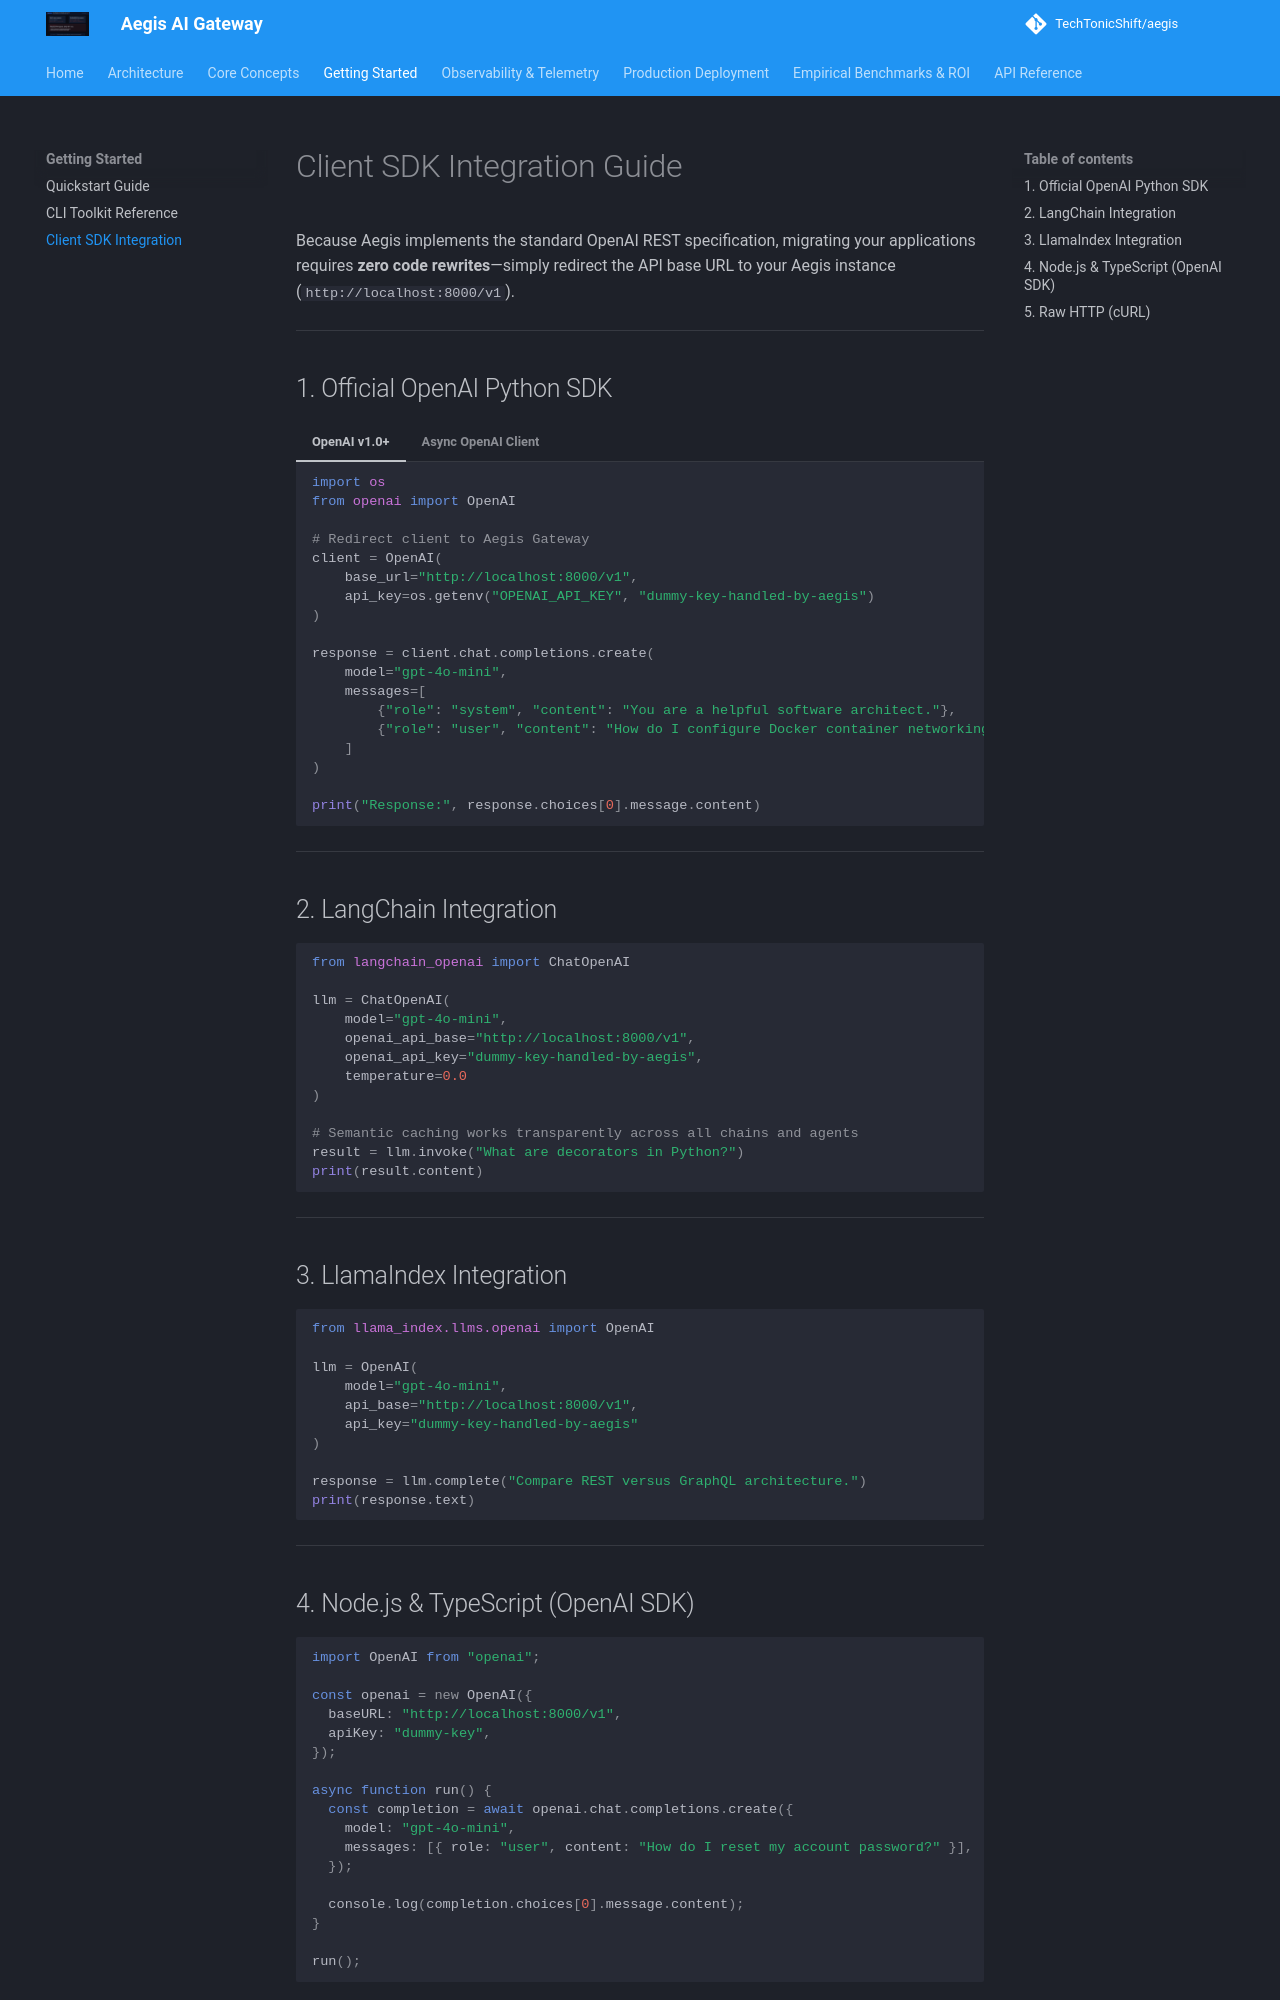

repository: TechTonicShift/aegis · page: getting-started/client-integration/index.html · generator: mkdocs

# Client SDK Integration Guide

Because Aegis implements the standard OpenAI REST specification, migrating your applications requires **zero code rewrites**—simply redirect the API base URL to your Aegis instance (`http://localhost:8000/v1`).

---

## 1. Official OpenAI Python SDK

=== "OpenAI v1.0+"

    ```python
    import os
    from openai import OpenAI

    # Redirect client to Aegis Gateway
    client = OpenAI(
        base_url="http://localhost:8000/v1",
        api_key=os.getenv("OPENAI_API_KEY", "dummy-key-handled-by-aegis")
    )

    response = client.chat.completions.create(
        model="gpt-4o-mini",
        messages=[
            {"role": "system", "content": "You are a helpful software architect."},
            {"role": "user", "content": "How do I configure Docker container networking?"}
        ]
    )

    print("Response:", response.choices[0].message.content)
    ```

=== "Async OpenAI Client"

    ```python
    import asyncio
    from openai import AsyncOpenAI

    async def main():
        client = AsyncOpenAI(
            base_url="http://localhost:8000/v1",
            api_key="dummy-key"
        )
        response = await client.chat.completions.create(
            model="gpt-4o-mini",
            messages=[{"role": "user", "content": "Explain B-tree database indexing."}]
        )
        print(response.choices[0].message.content)

    asyncio.run(main())
    ```

---

## 2. LangChain Integration

```python
from langchain_openai import ChatOpenAI

llm = ChatOpenAI(
    model="gpt-4o-mini",
    openai_api_base="http://localhost:8000/v1",
    openai_api_key="dummy-key-handled-by-aegis",
    temperature=0.0
)

# Semantic caching works transparently across all chains and agents
result = llm.invoke("What are decorators in Python?")
print(result.content)
```

---

## 3. LlamaIndex Integration

```python
from llama_index.llms.openai import OpenAI

llm = OpenAI(
    model="gpt-4o-mini",
    api_base="http://localhost:8000/v1",
    api_key="dummy-key-handled-by-aegis"
)

response = llm.complete("Compare REST versus GraphQL architecture.")
print(response.text)
```

---
